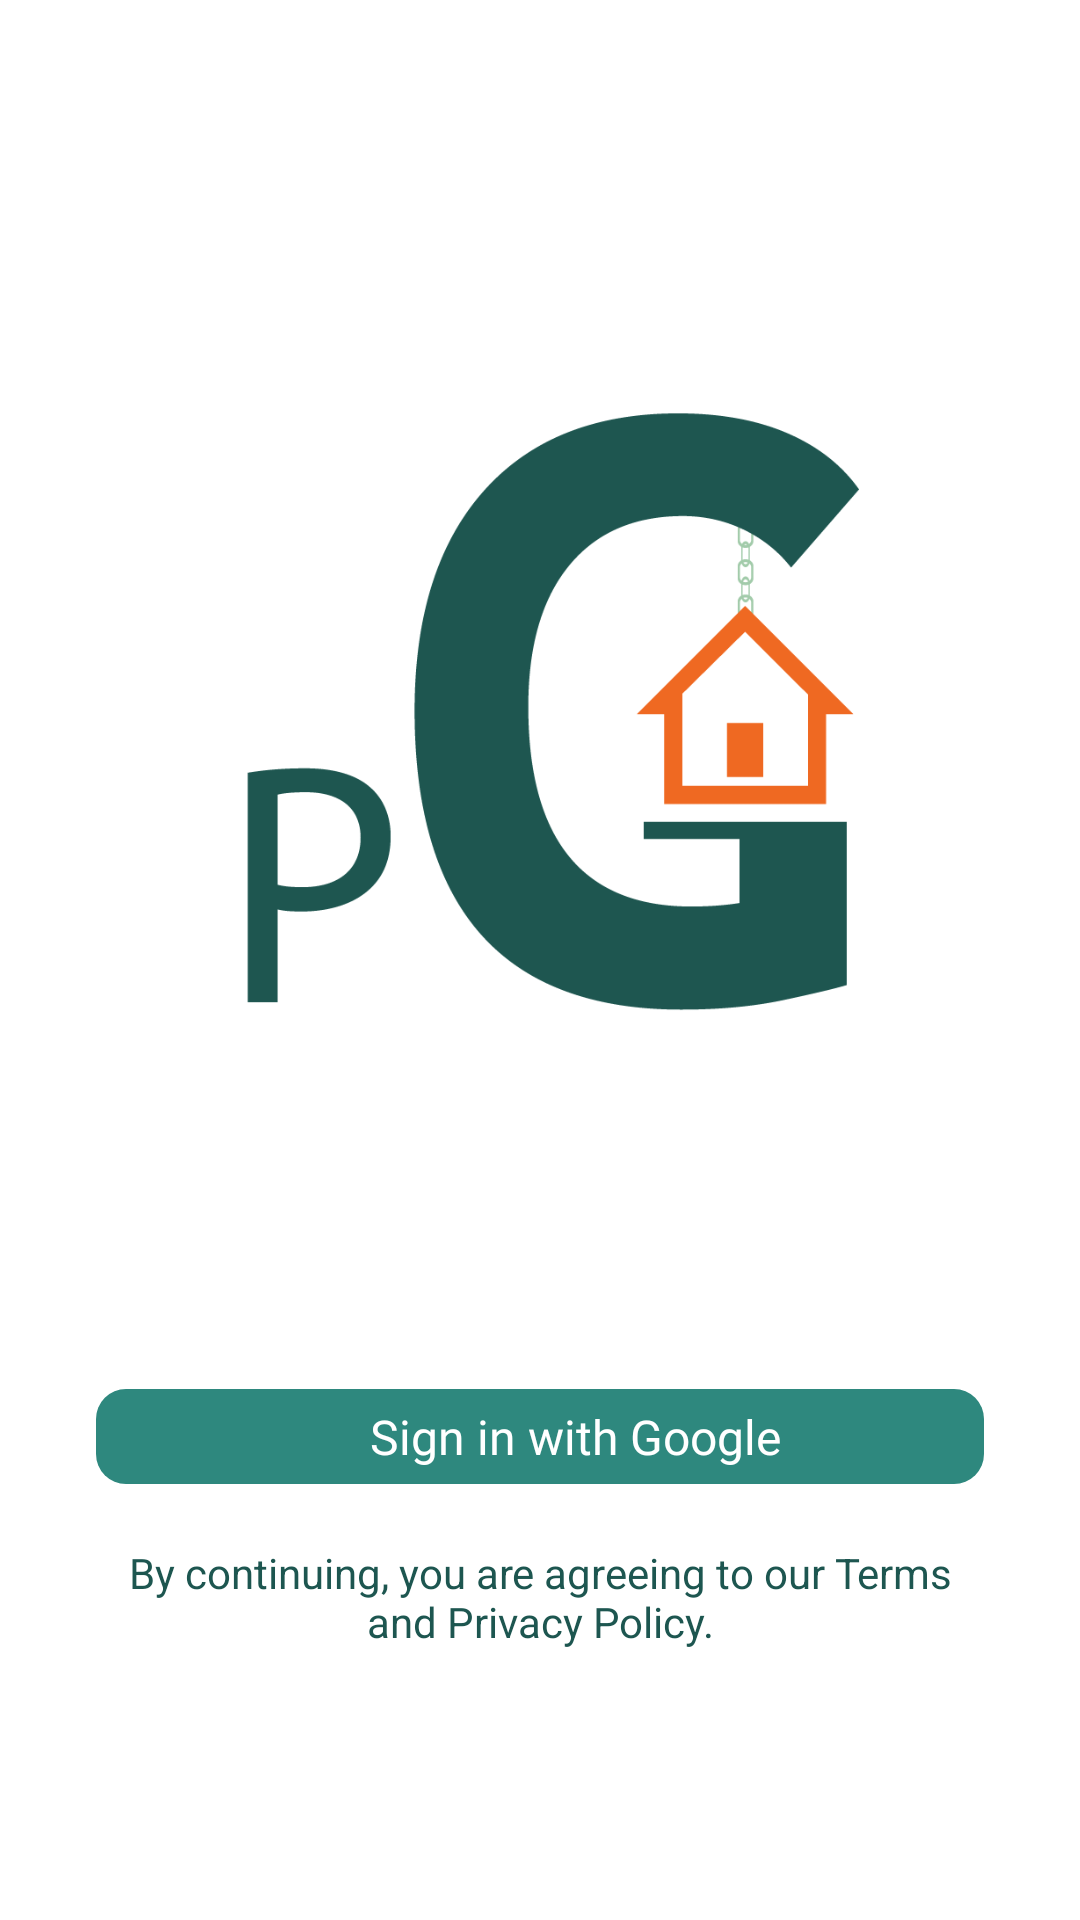

This screen was rendered from an Android layout file. Write that file and the resources it references.
<!-- AndroidManifest.xml: application theme Theme.GetMyPG -->
<!-- res/layout/activity_owner_login.xml -->
<?xml version="1.0" encoding="utf-8"?>
<androidx.constraintlayout.widget.ConstraintLayout xmlns:android="http://schemas.android.com/apk/res/android"
    xmlns:app="http://schemas.android.com/apk/res-auto"
    xmlns:tools="http://schemas.android.com/tools"
    android:layout_width="match_parent"
    android:layout_height="match_parent"
    tools:context=".Activities.OwnerLoginActivity">

    <ImageView
        android:layout_width="300dp"
        android:layout_height="300dp"
        android:layout_marginTop="100dp"
        app:layout_constraintEnd_toEndOf="parent"
        app:layout_constraintHorizontal_bias="0.5"
        app:layout_constraintStart_toStartOf="parent"
        app:layout_constraintTop_toTopOf="parent"
        android:src="@drawable/main_icon"/>

    <LinearLayout
        android:id="@+id/OwnerloginBtn"
        android:layout_width="0dp"
        android:layout_height="wrap_content"
        android:layout_marginStart="32dp"
        android:layout_marginEnd="32dp"
        android:layout_marginBottom="20dp"
        android:background="@drawable/button_background"
        android:gravity="center"
        android:orientation="horizontal"
        android:padding="5dp"
        app:layout_constraintBottom_toTopOf="@+id/textView113"
        app:layout_constraintEnd_toEndOf="parent"
        app:layout_constraintHorizontal_bias="0.0"
        app:layout_constraintStart_toStartOf="parent">

        <ImageView
            android:id="@+id/imageView111"
            android:layout_width="16dp"
            android:layout_height="wrap_content"
            app:srcCompat="@drawable/google" />

        <TextView
            android:id="@+id/textView112"
            android:layout_width="wrap_content"
            android:layout_height="wrap_content"
            android:layout_gravity="center_vertical"
            android:layout_marginLeft="8dp"
            android:fontFamily="@font/roboto_medium"
            android:text="Sign in with Google"
            android:textColor="@color/white"
            android:textSize="16sp" />
    </LinearLayout>

    <TextView
        android:id="@+id/textView113"
        android:layout_width="0dp"
        android:layout_height="wrap_content"
        android:layout_marginStart="40dp"
        android:layout_marginEnd="40dp"
        android:layout_marginBottom="90dp"
        android:gravity="center"
        android:text="By continuing, you are agreeing to our Terms and Privacy Policy."
        android:textColor="@color/primary_dark"
        app:layout_constraintBottom_toBottomOf="parent"
        app:layout_constraintEnd_toEndOf="parent"
        app:layout_constraintStart_toStartOf="parent" />

</androidx.constraintlayout.widget.ConstraintLayout>
<!-- resources referenced by this layout -->
<resources>
  <color name="primary_dark">#FF1D5650</color>
  <color name="white">#FFFFFFFF</color>
  <!-- drawable button_background (drawable) -->
  <?xml version="1.0" encoding="utf-8"?>
  <shape xmlns:android="http://schemas.android.com/apk/res/android"
      android:shape="rectangle">
  
      <solid
          android:color="@color/primary"/>
      <corners android:radius="10dp"/>
  
  </shape>
  <!-- drawable main_icon: png bitmap (drawable, 16904 bytes) -->
  <style name="Theme.GetMyPG" parent="Theme.MaterialComponents.DayNight.DarkActionBar">
          
          <item name="colorPrimary">@color/primary</item>
          <item name="colorPrimaryVariant">@color/primary_dark</item>
          <item name="colorOnPrimary">@color/white</item>
          
          <item name="colorSecondary">@color/teal_200</item>
          <item name="colorSecondaryVariant">@color/teal_700</item>
          <item name="colorOnSecondary">@color/black</item>
          
          <item name="android:statusBarColor">?attr/colorPrimaryVariant</item>
          
      </style>
  <color name="primary">#2E887E</color>
  <color name="teal_200">#FF03DAC5</color>
  <color name="teal_700">#FF018786</color>
  <color name="black">#FF000000</color>
</resources>
